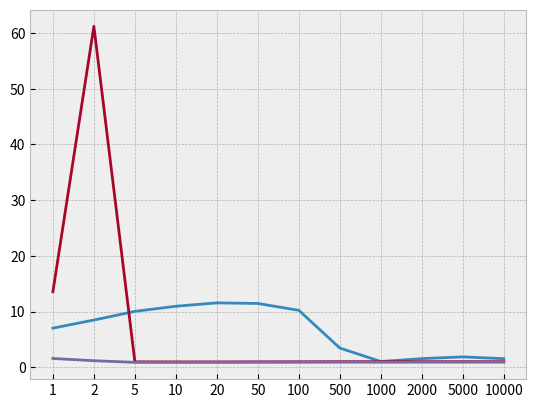

Reproduce this figure in Python.
import matplotlib.pyplot as plt

# ['seaborn-ticks', 'ggplot', 'dark_background', 'bmh', 'seaborn-poster', 'seaborn-notebook', 'fast',
#  'seaborn', 'classic', 'Solarize_Light2', 'seaborn-dark', 'seaborn-pastel', 'seaborn-muted', '_classic_test',
#  'seaborn-paper', 'seaborn-colorblind', 'seaborn-bright', 'seaborn-talk', 'seaborn-dark-palette', 'tableau-colorblind10',
#  'seaborn-darkgrid', 'seaborn-whitegrid', 'fivethirtyeight', 'grayscale', 'seaborn-white', 'seaborn-deep']

# bmh
plt.style.use('bmh')

lambdas = ['0.01', '0.1', '1', '2', '5', '10', '20', '50', '100', '500', '1000', '2000', '5000', '10000']

missForest = [10.82708918, 5.686521325, 7.019262086, 8.472538681, 10.03013927, 10.94986946, 11.55493181, 11.44863094, 10.214612, 3.438792032, 1.030306415, 1.544944881, 1.857311021, 1.532912234]
noConfidence = [223.6498495, 212.722426, 13.56408606, 61.20165316, 0.972272734, 0.95708521, 0.954373153, 0.965763795, 0.977968056, 0.994240403, 0.996952461, 0.99830849, 0.999393313, 0.999664518]
confidence = [4.622516754, 3.3575, 1.5699, 1.17, 0.879, 0.884, 0.8922, 0.91, 0.912, 0.914, 0.914, 0.914, 0.914, 0.914]



lambdas = ['1', '2', '5', '10', '20', '50', '100', '500', '1000', '2000', '5000', '10000']

missForest = [7.019262086, 8.472538681, 10.03013927, 10.94986946, 11.55493181, 11.44863094, 10.214612, 3.438792032, 1.030306415, 1.544944881, 1.857311021, 1.532912234]
noConfidence = [13.56408606, 61.20165316, 0.972272734, 0.95708521, 0.954373153, 0.965763795, 0.977968056, 0.994240403, 0.996952461, 0.99830849, 0.999393313, 0.999664518]
confidence = [1.5699, 1.17, 0.879, 0.884, 0.8922, 0.91, 0.912, 0.914, 0.914, 0.914, 0.914, 0.914]

"""
fig, ax1 = plt.subplots()
ax2 = ax1.twinx()

ax1.plot(lambdas, dp_violation, color='blue')

ax2.plot(lambdas, test_accuracy, color='r')

plt.rc('xtick', labelsize=50)
"""
plt.plot(lambdas, missForest)
plt.plot(lambdas, noConfidence)
plt.plot(lambdas, confidence)
plt.show()

